4-way image classification set "data_processed" from GitHub (1Line25/Brain-Tumor-Detection-AI); label vocabulary: glioma tumor, meningioma tumor, no tumor, pituitary tumor.

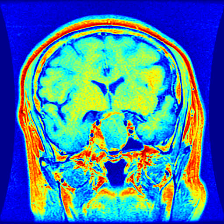
Label: pituitary tumor

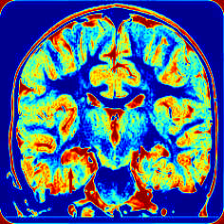
Label: no tumor

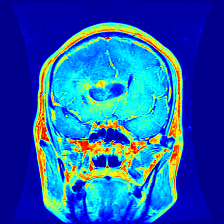
Label: glioma tumor

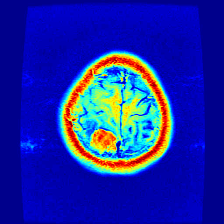
Label: meningioma tumor

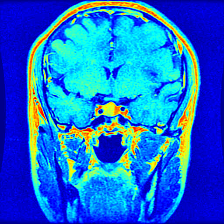
Label: pituitary tumor

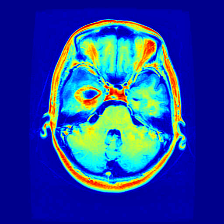
Label: glioma tumor
